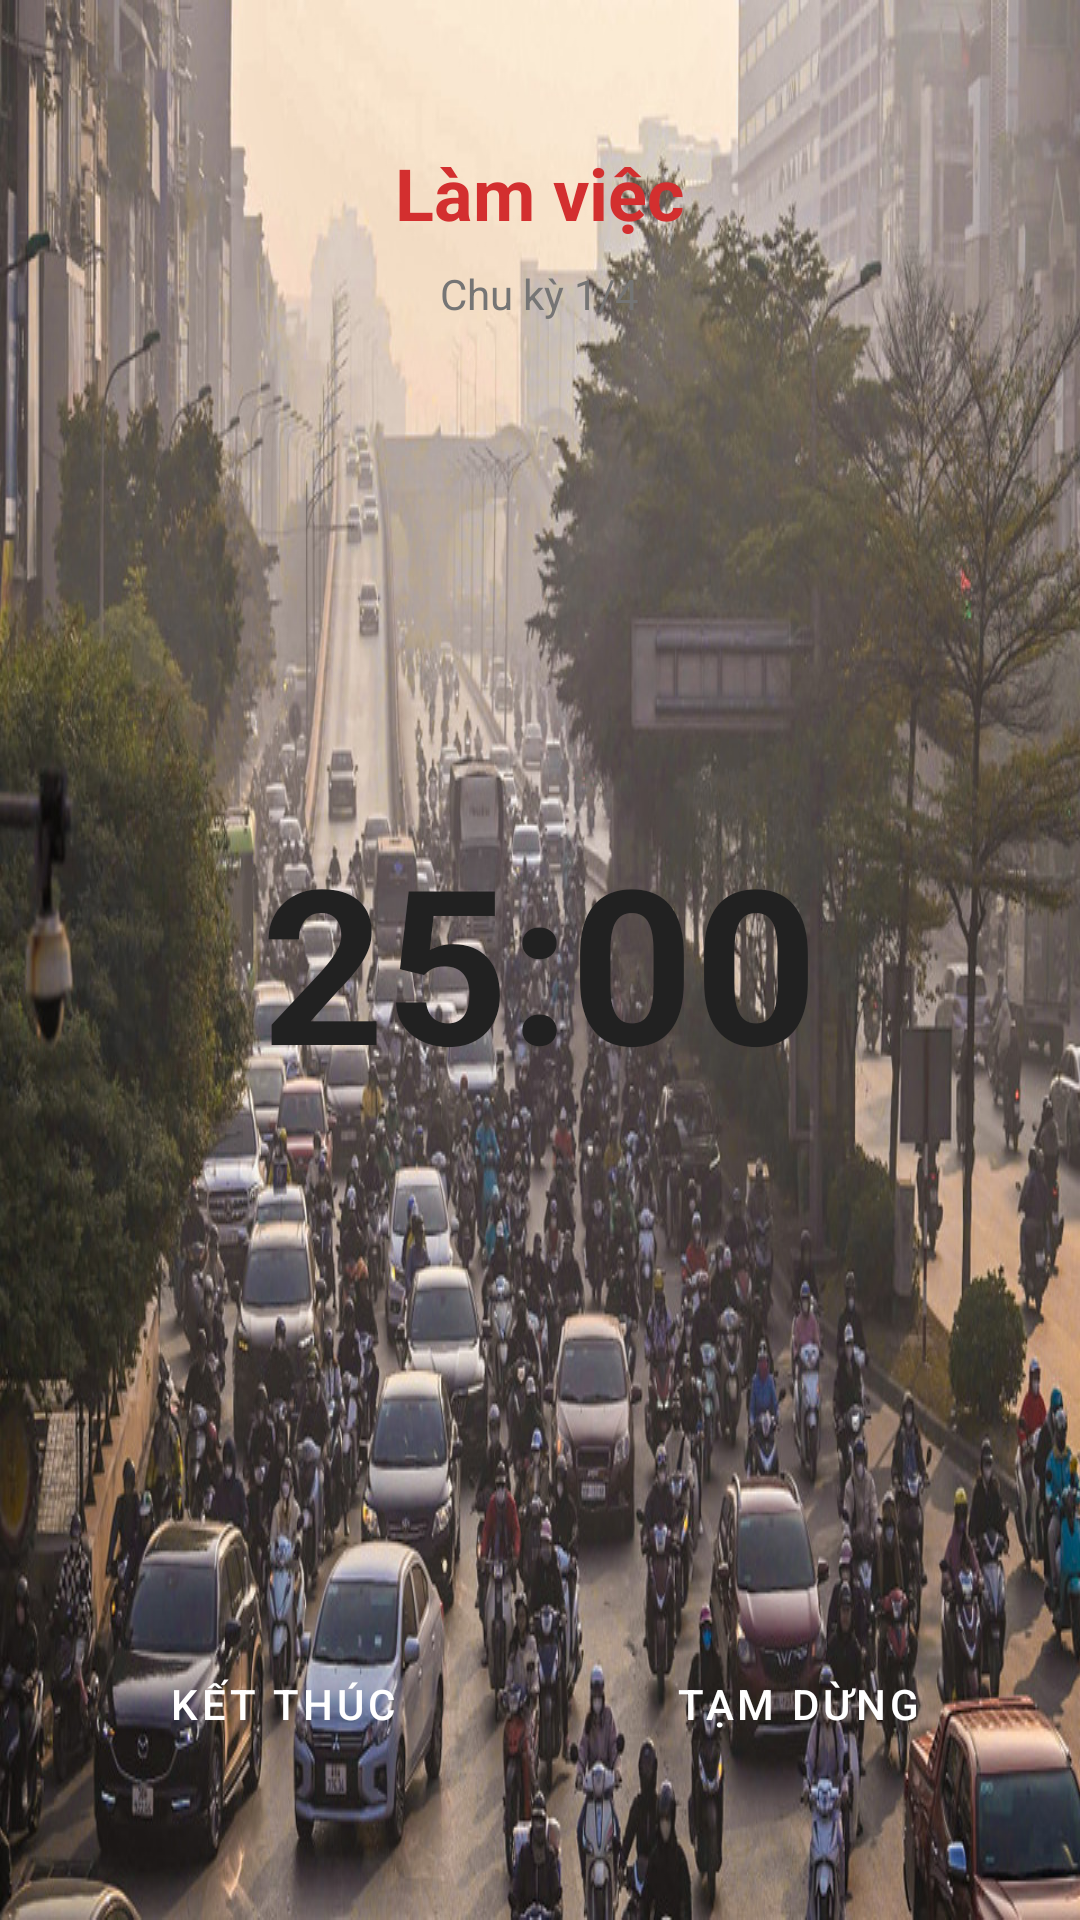

Layout XML and referenced resources for this Android screen:
<!-- AndroidManifest.xml: application theme Theme.LearningApp -->
<!-- res/layout/fragment_pomodoro_session.xml -->
<?xml version="1.0" encoding="utf-8"?>
<RelativeLayout xmlns:android="http://schemas.android.com/apk/res/android"
    android:layout_width="match_parent"
    android:layout_height="match_parent"
    android:background="@drawable/background_giao_thong"
    android:padding="16dp">

    <LinearLayout
        android:layout_width="match_parent"
        android:layout_height="wrap_content"
        android:orientation="vertical"
        android:layout_marginTop="32dp"
        android:gravity="center">

        <TextView
            android:id="@+id/tvStatus"
            style="@style/TitleText"
            android:layout_width="wrap_content"
            android:layout_height="wrap_content"
            android:text="@string/work_time"
            android:textColor="@color/pomodoro_work" />

        <TextView
            android:id="@+id/tvCycle"
            style="@style/CaptionText"
            android:layout_width="wrap_content"
            android:layout_height="wrap_content"
            android:layout_marginTop="8dp"
            android:text="Chu kỳ 1/4" />
    </LinearLayout>

    <TextView
        android:id="@+id/tvTimer"
        android:layout_width="wrap_content"
        android:layout_height="wrap_content"
        android:layout_centerInParent="true"
        android:text="25:00"
        android:textSize="72sp"
        android:textStyle="bold"
        android:textColor="@color/text_primary" />

    <LinearLayout
        android:id="@+id/layoutButtons"
        android:layout_width="match_parent"
        android:layout_height="wrap_content"
        android:layout_alignParentBottom="true"
        android:layout_marginBottom="32dp"
        android:orientation="horizontal">

        <Button
            android:id="@+id/btnEnd"
            style="@style/ButtonPrimary"
            android:layout_width="0dp"
            android:layout_height="wrap_content"
            android:layout_weight="1"
            android:layout_marginEnd="8dp"
            android:text="@string/end_session" />

        <Button
            android:id="@+id/btnPauseResume"
            style="@style/ButtonPrimary"
            android:layout_width="0dp"
            android:layout_height="wrap_content"
            android:layout_weight="1"
            android:layout_marginStart="8dp"
            android:text="@string/pause" />
    </LinearLayout>

</RelativeLayout>
<!-- resources referenced by this layout -->
<resources>
  <color name="pomodoro_work">#D32F2F</color>
  <color name="text_primary">#212121</color>
  <!-- drawable background_giao_thong (drawable) -->
  <?xml version="1.0" encoding="utf-8"?>
  <bitmap xmlns:android="http://schemas.android.com/apk/res/android"
      android:src="@drawable/giao_thong_1"
      android:gravity="fill"
      android:tileMode="disabled" />
  <string name="end_session">Kết thúc</string>
  <string name="pause">Tạm dừng</string>
  <string name="work_time">Làm việc</string>
  <style name="ButtonPrimary" parent="Widget.MaterialComponents.Button">
          <item name="android:textColor">@color/text_white</item>
          <item name="backgroundTint">@color/primary</item>
          <item name="cornerRadius">8dp</item>
      </style>
  <style name="CaptionText">
          <item name="android:textSize">14sp</item>
          <item name="android:textColor">@color/text_secondary</item>
      </style>
  <style name="TitleText">
          <item name="android:textSize">24sp</item>
          <item name="android:textStyle">bold</item>
          <item name="android:textColor">@color/text_primary</item>
      </style>
  <style name="Theme.LearningApp" parent="Theme.MaterialComponents.DayNight.DarkActionBar">
          <item name="colorPrimary">@color/primary</item>
          <item name="colorPrimaryDark">@color/primary_dark</item>
          <item name="colorAccent">@color/accent</item>
          <item name="android:windowBackground">@color/background</item>
          <item name="android:textColorPrimary">@color/text_primary</item>
          <item name="android:textColorSecondary">@color/text_secondary</item>
      </style>
  <!-- drawable giao_thong_1: png bitmap (drawable, 226301 bytes) -->
  <color name="text_white">#FFFFFF</color>
  <color name="primary">#026DFA</color>
  <color name="text_secondary">#757575</color>
  <color name="primary_dark">#025DFA</color>
  <color name="accent">#FF4081</color>
  <color name="background">#FFFDFD</color>
</resources>
